Run: headless pygame with SDL's dummy video driver; simulated clock (each Clock.tick advances the game by its frame time, no real sleeping); random seed 0; keys injected as events and as key.get_pressed() state; no mouse input.
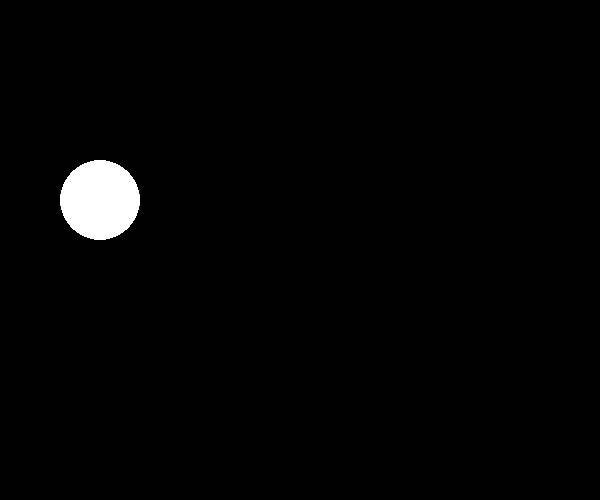
Frame 1 of 4 · flips 1–60 · no input
Frame 2 of 4 · flips 61–180 · tapped SPACE, RETURN · held RIGHT (→), D · screen unchanged from frame 1, image omitted
Frame 3 of 4 · flips 181–300 · held DOWN (↓), S · screen unchanged from frame 2, image omitted
Frame 4 of 4 · flips 301–420 · held LEFT (←), A, UP (↑), W · screen unchanged from frame 3, image omitted

The pygame program that drew these frames:

import pygame, sys
from pygame.locals import *

pygame.init()
screen = pygame.display.set_mode((600, 500), 0, 32)
mainClock = pygame.time.Clock()

screen.lock()
circleRect = pygame.draw.circle(screen, (255, 255, 255), (100, 200), 40)
screen.unlock()

while True:
    for event in pygame.event.get():
        if event.type == QUIT:
            pygame.quit()
            sys.exit()

    circleRect.top += 1

    pygame.display.update()
    mainClock.tick(40)
